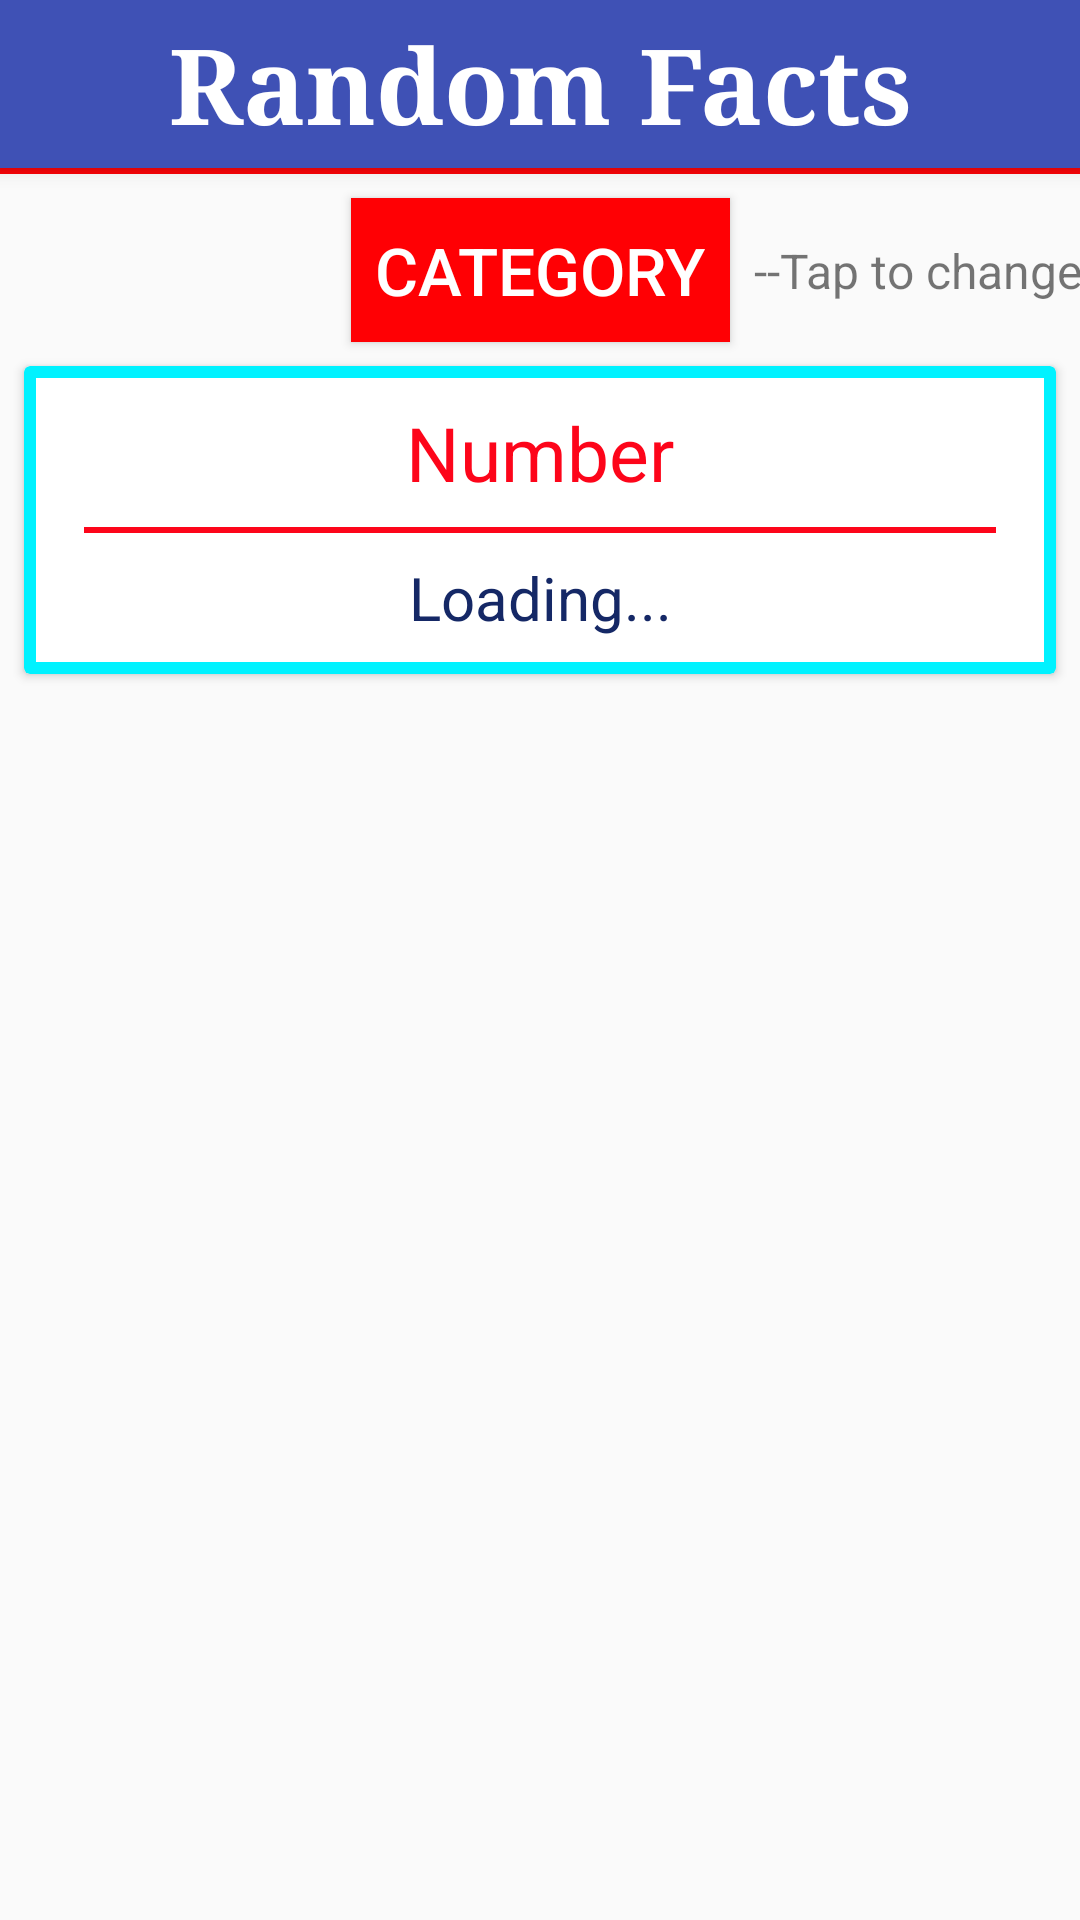

The Android layout XML behind this screen, and the referenced resources:
<!-- AndroidManifest.xml: application theme AppTheme -->
<!-- res/layout/activity_random_facts.xml -->
<?xml version="1.0" encoding="utf-8"?>
<ScrollView
    xmlns:android="http://schemas.android.com/apk/res/android"
    xmlns:app="http://schemas.android.com/apk/res-auto"
    xmlns:tools="http://schemas.android.com/tools"
    android:layout_width="match_parent"
    android:layout_height="match_parent"
    android:theme="@style/AppTheme"
    android:fillViewport="true"
    tools:context="com.techrex.n_facts.MainActivity"
    >

    <android.support.constraint.ConstraintLayout
        xmlns:tools="http://schemas.android.com/tools"
        android:orientation="vertical"
        android:layout_width="match_parent"
        android:layout_height="match_parent"
        >
        <android.support.design.widget.AppBarLayout android:layout_width="0dp"
            android:layout_height="wrap_content"
            xmlns:app="http://schemas.android.com/apk/res-auto"
            android:theme="@style/AppTheme"
            xmlns:android="http://schemas.android.com/apk/res/android"
            android:id="@+id/appBar"
            app:layout_constraintLeft_toLeftOf="parent"
            app:layout_constraintRight_toRightOf="parent"
            app:layout_constraintTop_toTopOf="parent"
            android:elevation="4dp"
            >

            <android.support.v7.widget.Toolbar
                android:id="@+id/toolbar"
                android:layout_width="match_parent"
                app:popupTheme="@style/AppTheme.PopupOverlay"
                android:elevation="4dp"
                android:layout_height="56dp">


                <TextView
                    android:id="@+id/toolbar_title"
                    android:layout_width="wrap_content"
                    android:layout_height="wrap_content"
                    style="@style/TextAppearance.AppCompat.Widget.ActionBar.Title"
                    android:layout_gravity="center"
                    android:textStyle="normal|bold"
                    android:textSize="35sp"
                    android:textAllCaps="false"
                    android:fontFamily="serif"
                    android:gravity="center"
                    android:textAlignment="center"
                    android:text="Random Facts"
                    android:textColor="#fff"/>

            </android.support.v7.widget.Toolbar>



        </android.support.design.widget.AppBarLayout>
        <View
            android:layout_width="0dp"
            android:background="#f90307"
            app:layout_constraintTop_toBottomOf="@+id/appBar"
            app:layout_constraintRight_toRightOf="parent"
            app:layout_constraintLeft_toLeftOf="parent"
            android:layout_height="2dp"
            android:id="@+id/RedLine"
            />
        <Button
            android:layout_width="wrap_content"
            android:layout_height="wrap_content"
            app:layout_constraintLeft_toLeftOf="parent"
            app:layout_constraintRight_toRightOf="parent"
            app:layout_constraintTop_toBottomOf="@id/RedLine"
            android:id="@+id/categoryButton"
            android:text="category"
            android:textColor="#fff"
            android:textSize="22sp"
            android:layout_marginTop="8dp"
            android:background="#ff0004"
            android:padding="8dp"
            android:onClick="changeCategory"
            />
        <TextView
            android:layout_width="wrap_content"
            android:layout_height="wrap_content"
            android:text="--Tap to change"
            app:layout_constraintLeft_toRightOf="@id/categoryButton"
            app:layout_constraintTop_toTopOf="@id/categoryButton"
            app:layout_constraintBottom_toBottomOf="@id/categoryButton"
            android:layout_marginLeft="8dp"
            android:textSize="16sp"/>

        <android.support.v7.widget.CardView
            android:layout_width="0dp"
            android:layout_height="wrap_content"
            android:layout_marginLeft="8dp"
            android:layout_marginRight="8dp"
            android:layout_marginTop="8dp"
            app:cardElevation="2dp"
            app:cardBackgroundColor="#00f2ff"
            app:layout_constraintLeft_toLeftOf="parent"
            app:layout_constraintRight_toRightOf="parent"
            app:layout_constraintTop_toBottomOf="@+id/categoryButton"
            android:layout_marginStart="8dp"
            android:layout_marginEnd="8dp"
            android:id="@+id/cardView1"
            >
            <android.support.constraint.ConstraintLayout
                android:layout_width="match_parent"
                android:layout_height="wrap_content"
                android:background="#fff"
                android:layout_margin="4dp">
                <TextView
                    android:id="@+id/randomFactTv1"
                    android:layout_width="0dp"
                    android:layout_height="wrap_content"
                    android:padding="8dp"
                    android:text="Number"
                    android:textAlignment="center"
                    android:textColor="#fd051a"
                    android:textSize="25dp"
                    android:typeface="normal"
                    app:layout_constraintLeft_toLeftOf="parent"
                    app:layout_constraintRight_toRightOf="parent"
                    app:layout_constraintTop_toTopOf="parent"

                    />
                <View
                    android:layout_width="0dp"
                    android:layout_height="2dp"
                    app:layout_constraintLeft_toLeftOf="parent"
                    app:layout_constraintRight_toRightOf="parent"
                    app:layout_constraintTop_toBottomOf="@+id/randomFactTv1"
                    android:id="@+id/line1"
                    android:layout_marginLeft="16dp"
                    android:layout_marginRight="16dp"
                    android:background="#fd051a"
                    android:layout_marginStart="16dp"
                    android:layout_marginEnd="16dp" />
                <TextView
                    android:id="@+id/randomFactTv2"
                    android:layout_width="0dp"
                    android:layout_height="wrap_content"
                    android:padding="8dp"
                    android:text="Loading..."
                    android:textAlignment="center"
                    android:textColor="#152866"
                    android:textSize="20dp"
                    android:typeface="normal"
                    app:layout_constraintLeft_toLeftOf="parent"
                    app:layout_constraintRight_toRightOf="parent"
                    app:layout_constraintTop_toBottomOf="@+id/line1"
                    />
            </android.support.constraint.ConstraintLayout>
        </android.support.v7.widget.CardView>
</android.support.constraint.ConstraintLayout>
    </ScrollView>
<!-- resources referenced by this layout -->
<resources>
  <style name="AppTheme" parent="Theme.AppCompat.Light.NoActionBar">
          
          <item name="colorPrimary">@color/colorPrimary</item>
          <item name="colorPrimaryDark">@color/colorPrimaryDark</item>
          <item name="colorAccent">@color/colorAccent</item>
      </style>
  <style name="AppTheme.PopupOverlay" parent="ThemeOverlay.AppCompat.Light" />
  <color name="colorPrimary">#3F51B5</color>
  <color name="colorPrimaryDark">#303F9F</color>
  <color name="colorAccent">#ff4081</color>
</resources>
